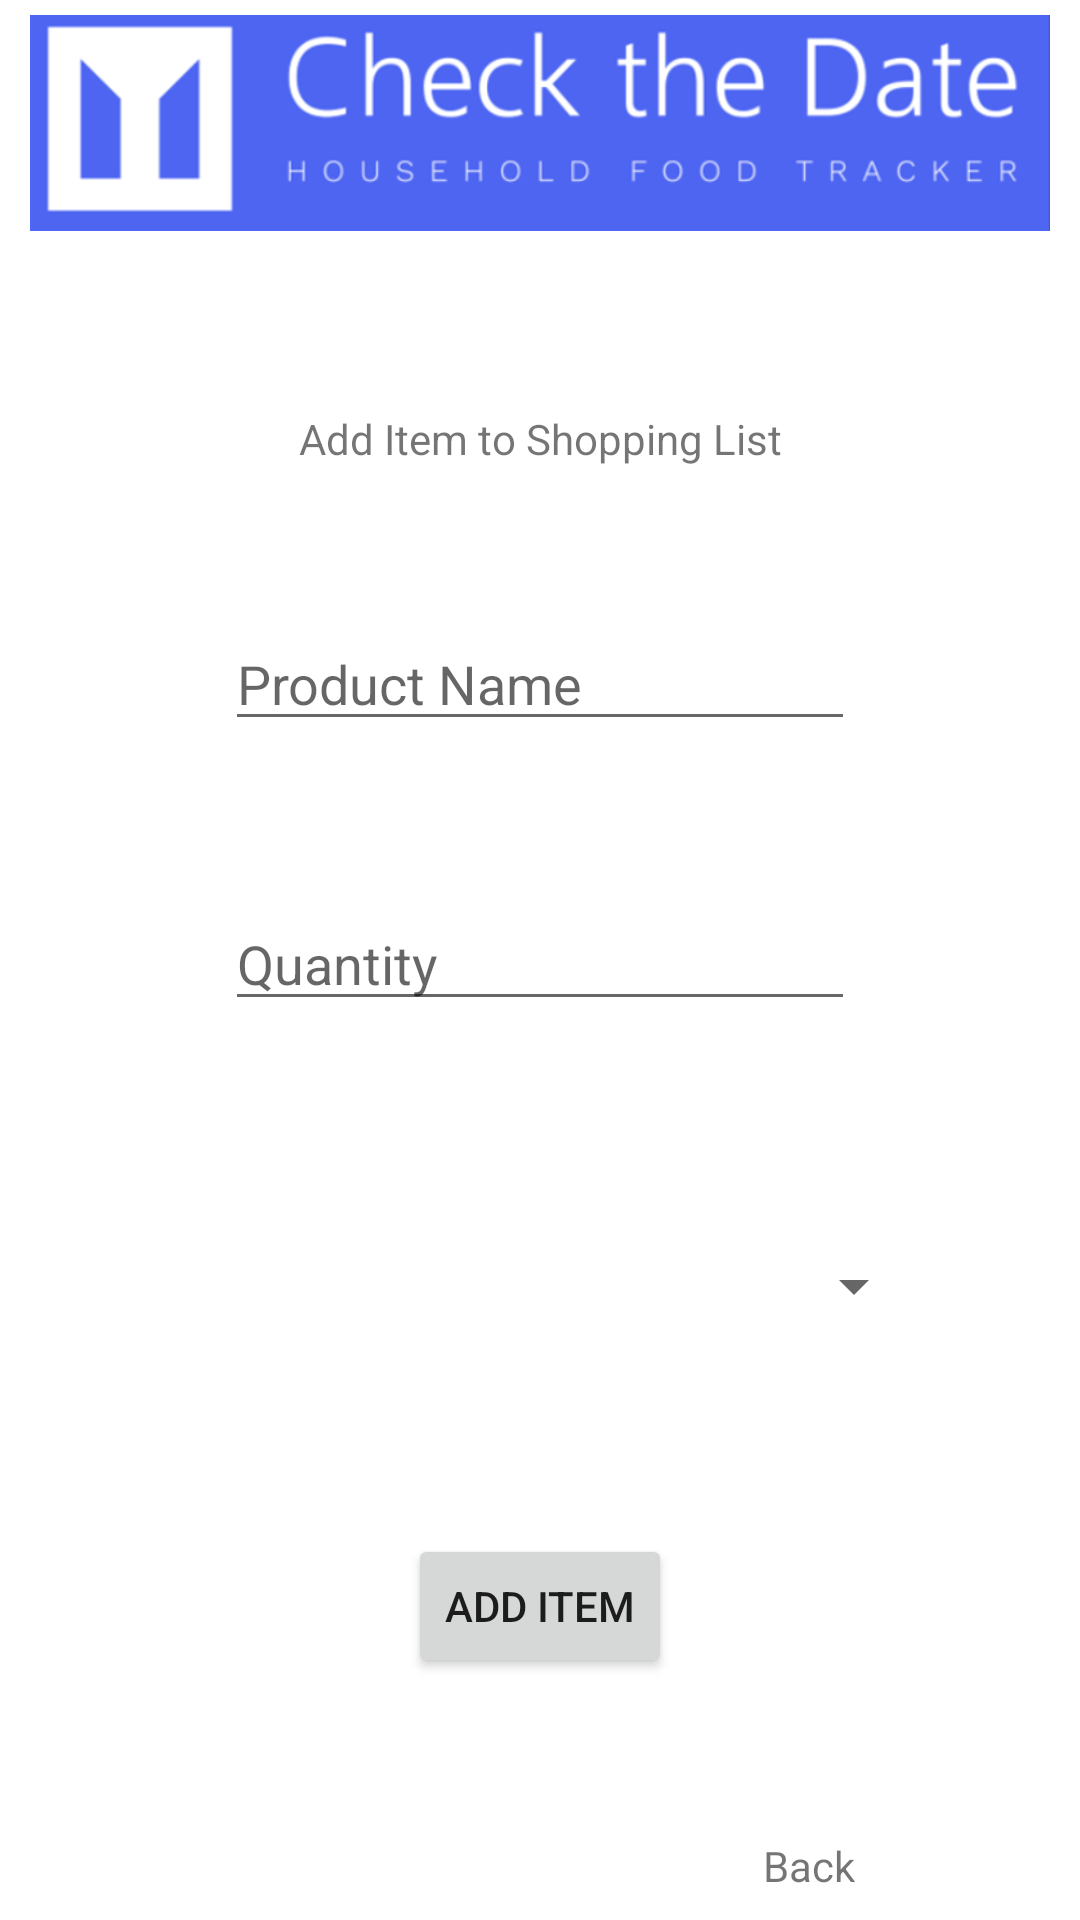

Reconstruct the res/layout file that produces this screen, plus the resources it refers to.
<!-- AndroidManifest.xml: application theme Theme.CheckTheDate -->
<!-- res/layout/activity_shopping_list_add_item.xml -->
<?xml version="1.0" encoding="utf-8"?>
<androidx.constraintlayout.widget.ConstraintLayout xmlns:android="http://schemas.android.com/apk/res/android"
    xmlns:app="http://schemas.android.com/apk/res-auto"
    xmlns:tools="http://schemas.android.com/tools"
    android:layout_width="match_parent"
    android:layout_height="match_parent"
    tools:context=".ShoppingListAddItemActivity">

    <ImageView
        android:id="@+id/imageView11"
        android:layout_width="340dp"
        android:layout_height="130dp"
        android:layout_marginStart="30dp"
        android:layout_marginTop="16dp"
        android:layout_marginEnd="30dp"
        android:layout_marginBottom="31dp"
        app:layout_constraintBottom_toTopOf="@+id/textViewAddItem"
        app:layout_constraintEnd_toEndOf="parent"
        app:layout_constraintStart_toStartOf="parent"
        app:layout_constraintTop_toTopOf="parent"
        app:srcCompat="@drawable/check_the_date_logo_alt1" />

    <TextView
        android:id="@+id/textViewAddItem"
        android:layout_width="wrap_content"
        android:layout_height="wrap_content"
        android:layout_marginBottom="50dp"
        android:text="Add Item to Shopping List"
        app:layout_constraintBottom_toTopOf="@+id/editTextProductNameList"
        app:layout_constraintEnd_toEndOf="parent"
        app:layout_constraintStart_toStartOf="parent"
        app:layout_constraintTop_toBottomOf="@+id/imageView11" />

    <EditText
        android:id="@+id/editTextProductNameList"
        android:layout_width="wrap_content"
        android:layout_height="wrap_content"
        android:layout_marginBottom="52dp"
        android:ems="10"
        android:hint="@string/edt_txt_product_name_list"
        android:inputType="textPersonName"
        app:layout_constraintBottom_toTopOf="@+id/editTextQuantity"
        app:layout_constraintEnd_toEndOf="parent"
        app:layout_constraintStart_toStartOf="parent"
        app:layout_constraintTop_toBottomOf="@+id/textViewAddItem" />

    <EditText
        android:id="@+id/editTextQuantity"
        android:layout_width="wrap_content"
        android:layout_height="wrap_content"
        android:layout_marginBottom="64dp"
        android:ems="10"
        android:hint="@string/edt_txt_quantity"
        android:inputType="number|textPersonName"
        app:layout_constraintBottom_toTopOf="@+id/productTypeDropdownList"
        app:layout_constraintStart_toStartOf="@+id/editTextProductNameList"
        app:layout_constraintTop_toBottomOf="@+id/editTextProductNameList" />

    <Spinner
        android:id="@+id/productTypeDropdownList"
        android:layout_width="257dp"
        android:layout_height="49dp"
        android:layout_marginStart="77dp"
        android:layout_marginEnd="77dp"
        android:layout_marginBottom="58dp"
        app:layout_constraintBottom_toTopOf="@+id/buttonAddItemList"
        app:layout_constraintEnd_toEndOf="parent"
        app:layout_constraintStart_toStartOf="parent"
        app:layout_constraintTop_toBottomOf="@+id/editTextQuantity" />

    <Button
        android:id="@+id/buttonAddItemList"
        android:layout_width="wrap_content"
        android:layout_height="wrap_content"
        android:layout_marginBottom="53dp"
        android:text="@string/btn_add_item_list"
        app:layout_constraintBottom_toTopOf="@+id/textViewListBack"
        app:layout_constraintEnd_toEndOf="parent"
        app:layout_constraintStart_toStartOf="parent"
        app:layout_constraintTop_toBottomOf="@+id/productTypeDropdownList" />

    <TextView
        android:id="@+id/textViewListBack"
        android:layout_width="wrap_content"
        android:layout_height="wrap_content"
        android:layout_marginEnd="75dp"
        android:layout_marginBottom="49dp"
        android:onClick="goBack"
        android:text="Back"
        app:layout_constraintBottom_toBottomOf="parent"
        app:layout_constraintEnd_toEndOf="parent"
        app:layout_constraintTop_toBottomOf="@+id/buttonAddItemList" />
</androidx.constraintlayout.widget.ConstraintLayout>
<!-- resources referenced by this layout -->
<resources>
  <!-- drawable check_the_date_logo_alt1: png bitmap (drawable, 34679 bytes) -->
  <string name="btn_add_item_list">Add Item</string>
  <string name="edt_txt_product_name_list">Product Name</string>
  <string name="edt_txt_quantity">Quantity</string>
  <style name="Theme.CheckTheDate" parent="Theme.MaterialComponents.DayNight.NoActionBar">
          
          <item name="colorPrimary">@color/blue</item>
          <item name="colorPrimaryVariant">@color/blue</item>
          <item name="colorOnPrimary">@color/white</item>
          
          <item name="colorSecondary">#68afee</item>
          <item name="colorSecondaryVariant">@color/teal_700</item>
          <item name="colorOnSecondary">@color/white</item>
          
          <item name="android:statusBarColor" tools:targetApi="l">?attr/colorPrimaryVariant</item>
          
      </style>
  <color name="blue">#2E60FC</color>
  <color name="white">#FFFFFFFF</color>
  <color name="teal_700">#FF018786</color>
</resources>
